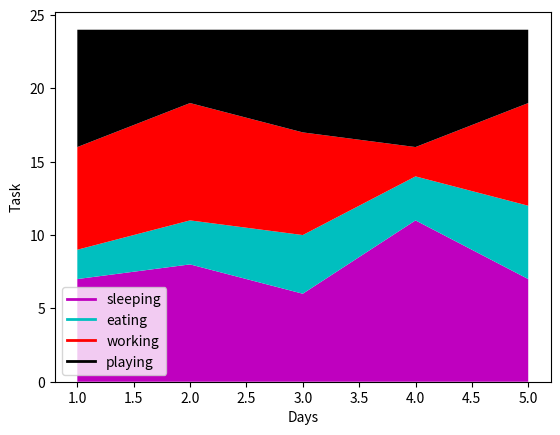

Write the Python code that produced this figure.
import matplotlib.pyplot as plt

days = [1,2,3,4,5]

sleeping = [7,8,6,11,7]
eating = [2,3,4,3,5]
working = [7,8,7,2,7]
playing = [8,5,7,8,5]

plt.plot([],[], linewidth = 2, color = 'm', label = 'sleeping')
plt.plot([],[], linewidth = 2, color = 'c', label = 'eating')
plt.plot([],[], linewidth = 2, color = 'r', label = 'working')
plt.plot([],[], linewidth = 2, color = 'k', label = 'playing')

plt.stackplot(days, sleeping,eating,working,playing, colors = ['m', 'c', 'r', 'k'])

plt.xlabel("Days")
plt.ylabel("Task")
plt.legend()

plt.show()